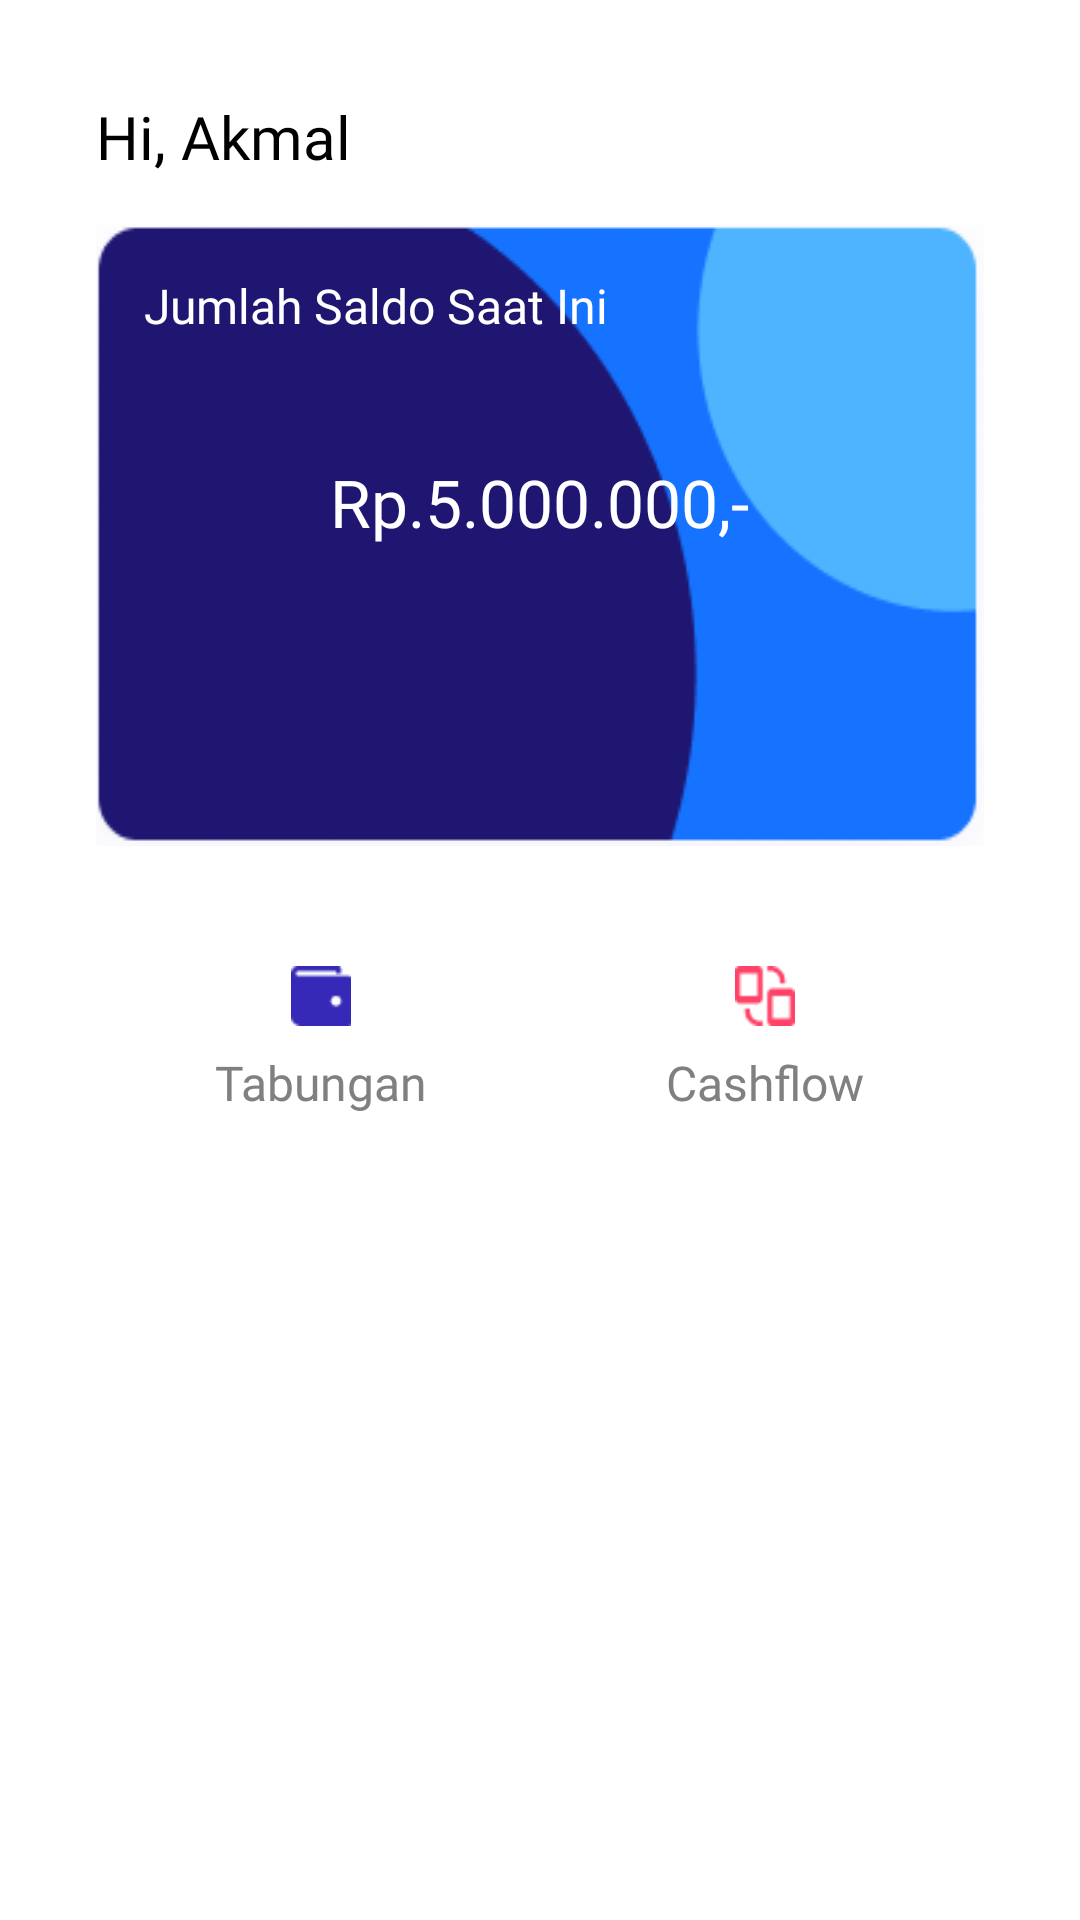

Reconstruct the res/layout file that produces this screen, plus the resources it refers to.
<!-- AndroidManifest.xml: application theme Theme.MyPocket -->
<!-- res/layout/fragment_home.xml -->
<?xml version="1.0" encoding="utf-8"?>
<FrameLayout xmlns:android="http://schemas.android.com/apk/res/android"
	xmlns:tools="http://schemas.android.com/tools"
	android:layout_width="match_parent"
	android:layout_height="match_parent"
	android:padding="16dp"
	android:background="#FFFFFF"
	tools:context=".HomeFragment">
	
	<RelativeLayout
		android:layout_width="match_parent"
		android:layout_height="match_parent"
		android:padding="16dp"
		android:background="#FFFFFF">
	
	<TextView
		android:id="@+id/greetingText"
		android:layout_width="wrap_content"
		android:layout_height="wrap_content"
		android:text="Hi, Akmal"
		android:fontFamily="@font/poppins_medium"
		android:textSize="20sp"
		android:textColor="#000000"
		android:layout_marginBottom="16dp" />
	
	<LinearLayout
		android:id="@+id/balanceContainer"
		android:layout_width="match_parent"
		android:layout_height="wrap_content"
		android:orientation="vertical"
		android:background="@drawable/bg_money"
		android:padding="16dp"
		android:layout_below="@id/greetingText">
		
		<TextView
			android:layout_width="wrap_content"
			android:layout_height="wrap_content"
			android:text="Jumlah Saldo Saat Ini"
			android:textSize="16sp"
			android:fontFamily="@font/poppins_bold"
			android:textColor="#FFFFFF" />
		
		<TextView
			android:layout_width="wrap_content"
			android:layout_height="wrap_content"
			android:text="Rp.5.000.000,-"
			android:layout_marginVertical="40dp"
			android:layout_gravity="center"
			android:fontFamily="@font/poppins_semi_bold"
			android:textSize="22sp"
			android:textColor="#FFFFFF"
			android:layout_marginTop="8dp" />
	</LinearLayout>
	
	<LinearLayout
		android:layout_width="match_parent"
		android:layout_height="wrap_content"
		android:orientation="horizontal"
		android:layout_below="@id/balanceContainer"
		android:layout_marginTop="24dp"
		android:weightSum="2">
		
		<include
			android:id="@+id/tabunganButton"
			layout="@layout/tabungan_button"
			android:layout_width="wrap_content"
			android:layout_weight="1"
			android:layout_height="wrap_content" />
		
		<include
			android:id="@+id/cashflowButton"
			layout="@layout/cashflow_button"
			android:layout_height="wrap_content"
			android:layout_weight="1"
			android:layout_width="wrap_content" />
		
	</LinearLayout>
	
	</RelativeLayout>

</FrameLayout>
<!-- res/layout/tabungan_button.xml (included above) -->
<?xml version="1.0" encoding="utf-8"?>
<RelativeLayout xmlns:android="http://schemas.android.com/apk/res/android"
	android:layout_width="wrap_content"
	android:layout_height="wrap_content"
	android:background="@drawable/button_background"
	android:padding="16dp"
	android:layout_margin="8dp">
	
	<ImageView
		android:id="@+id/button_icon"
		android:layout_width="20dp"
		android:layout_height="20dp"
		android:src="@drawable/ic_savings"
		android:layout_centerHorizontal="true" />
	
	<TextView
		android:id="@+id/button_text"
		android:layout_width="wrap_content"
		android:layout_height="wrap_content"
		android:text="Tabungan"
		android:textColor="#808080"
		android:textSize="16sp"
		android:fontFamily="@font/poppins_medium"
		android:layout_below="@id/button_icon"
		android:layout_centerHorizontal="true"
		android:layout_marginTop="8dp" />
</RelativeLayout>
<!-- res/layout/cashflow_button.xml (included above) -->
<?xml version="1.0" encoding="utf-8"?>
<RelativeLayout xmlns:android="http://schemas.android.com/apk/res/android"
	android:layout_width="wrap_content"
	android:layout_height="wrap_content"
	android:background="@drawable/button_background"
	android:padding="16dp"
	android:layout_margin="8dp">
	
	<ImageView
		android:id="@+id/button_icon"
		android:layout_width="20dp"
		android:layout_height="20dp"
		android:src="@drawable/ic_transactions"
		android:layout_centerHorizontal="true" />
	
	<TextView
		android:id="@+id/button_text"
		android:layout_width="wrap_content"
		android:layout_height="wrap_content"
		android:text="Cashflow"
		android:textColor="#808080"
		android:textSize="16sp"
		android:fontFamily="@font/poppins_medium"
		android:layout_below="@id/button_icon"
		android:layout_centerHorizontal="true"
		android:layout_marginTop="8dp" />
</RelativeLayout>
<!-- resources referenced by this layout -->
<resources>
  <!-- drawable bg_money: png bitmap (drawable, 3821 bytes) -->
  <!-- drawable button_background (drawable) -->
  <?xml version="1.0" encoding="utf-8"?>
  <shape xmlns:android="http://schemas.android.com/apk/res/android">
  	<corners android:radius="12dp" />
  	<solid android:color="@color/white" />
  	<padding android:left="16dp" android:top="16dp" android:right="16dp" android:bottom="16dp" />
  	<shadow android:color="#80000000" android:radius="4dp"/>
  </shape>
  <!-- drawable ic_savings: png bitmap (drawable, 419 bytes) -->
  <!-- drawable ic_transactions: png bitmap (drawable, 637 bytes) -->
  <style name="Theme.MyPocket" parent="Base.Theme.MyPocket" />
  <color name="white">#FFFFFF</color>
  <style name="Base.Theme.MyPocket" parent="Theme.AppCompat.Light.NoActionBar">
  		
  		
  	</style>
</resources>
